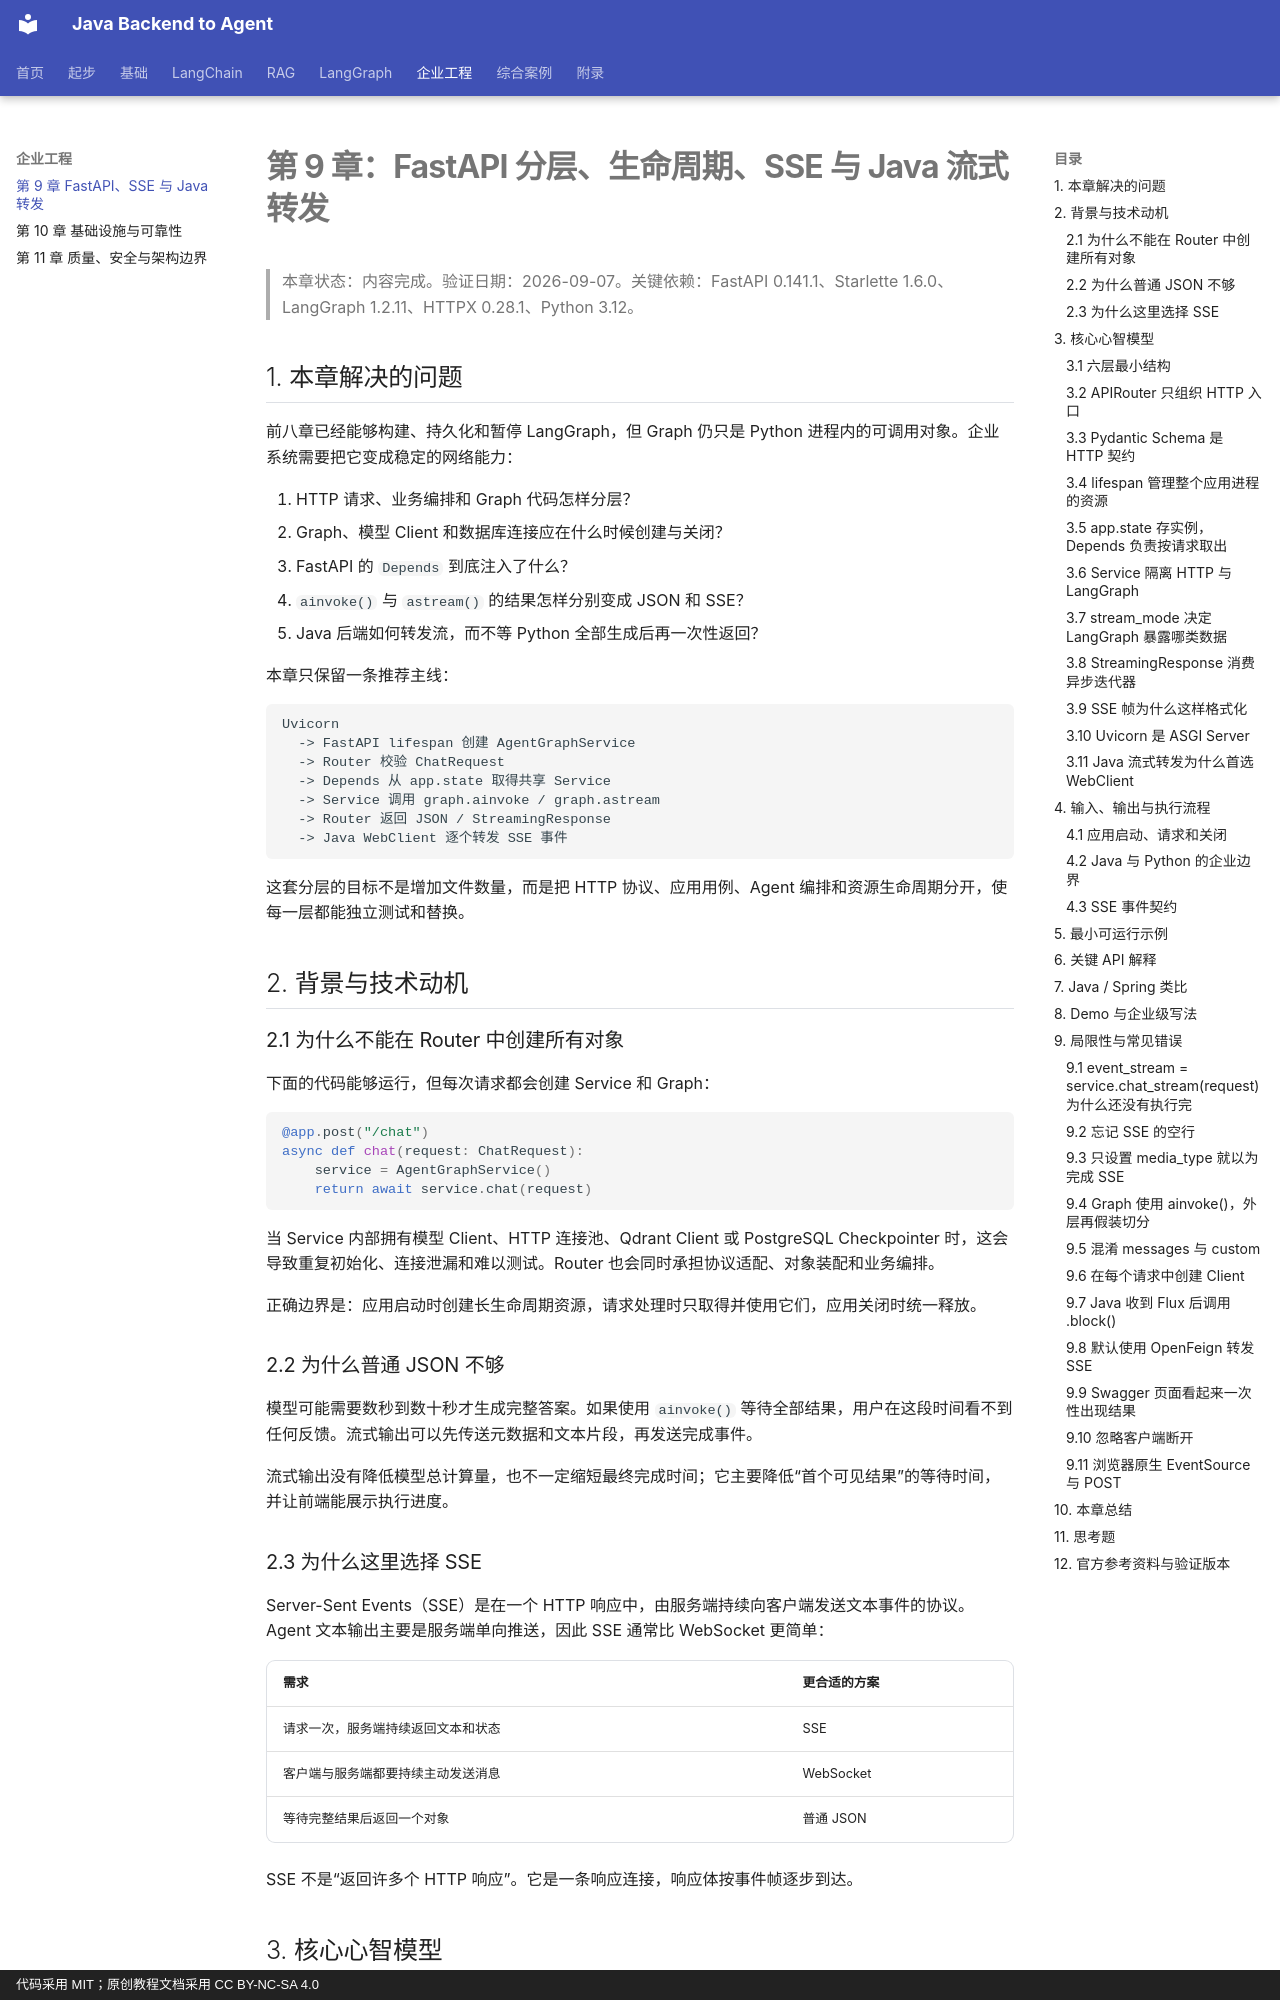

repository: MIRS571/java-backend-to-agent · page: chapter09/fastapi-sse-java-relay/index.html · generator: mkdocs · copyright: 代码采用 MIT；原创教程文档采用 CC BY-NC-SA 4.0

# 第 9 章：FastAPI 分层、生命周期、SSE 与 Java 流式转发

> 本章状态：内容完成。验证日期：2026-09-07。关键依赖：FastAPI 0.141.1、Starlette 1.6.0、LangGraph 1.2.11、HTTPX 0.28.1、Python 3.12。

## 1. 本章解决的问题

前八章已经能够构建、持久化和暂停 LangGraph，但 Graph 仍只是 Python 进程内的可调用对象。企业系统需要把它变成稳定的网络能力：

1. HTTP 请求、业务编排和 Graph 代码怎样分层？
2. Graph、模型 Client 和数据库连接应在什么时候创建与关闭？
3. FastAPI 的 `Depends` 到底注入了什么？
4. `ainvoke()` 与 `astream()` 的结果怎样分别变成 JSON 和 SSE？
5. Java 后端如何转发流，而不等 Python 全部生成后再一次性返回？

本章只保留一条推荐主线：

```text
Uvicorn
  -> FastAPI lifespan 创建 AgentGraphService
  -> Router 校验 ChatRequest
  -> Depends 从 app.state 取得共享 Service
  -> Service 调用 graph.ainvoke / graph.astream
  -> Router 返回 JSON / StreamingResponse
  -> Java WebClient 逐个转发 SSE 事件
```

这套分层的目标不是增加文件数量，而是把 HTTP 协议、应用用例、Agent 编排和资源生命周期分开，使每一层都能独立测试和替换。

## 2. 背景与技术动机

### 2.1 为什么不能在 Router 中创建所有对象

下面的代码能够运行，但每次请求都会创建 Service 和 Graph：

```python
@app.post("/chat")
async def chat(request: ChatRequest):
    service = AgentGraphService()
    return await service.chat(request)
```

当 Service 内部拥有模型 Client、HTTP 连接池、Qdrant Client 或 PostgreSQL Checkpointer 时，这会导致重复初始化、连接泄漏和难以测试。Router 也会同时承担协议适配、对象装配和业务编排。

正确边界是：应用启动时创建长生命周期资源，请求处理时只取得并使用它们，应用关闭时统一释放。

### 2.2 为什么普通 JSON 不够

模型可能需要数秒到数十秒才生成完整答案。如果使用 `ainvoke()` 等待全部结果，用户在这段时间看不到任何反馈。流式输出可以先传送元数据和文本片段，再发送完成事件。

流式输出没有降低模型总计算量，也不一定缩短最终完成时间；它主要降低“首个可见结果”的等待时间，并让前端能展示执行进度。

### 2.3 为什么这里选择 SSE

Server-Sent Events（SSE）是在一个 HTTP 响应中，由服务端持续向客户端发送文本事件的协议。Agent 文本输出主要是服务端单向推送，因此 SSE 通常比 WebSocket 更简单：

| 需求 | 更合适的方案 |
| --- | --- |
| 请求一次，服务端持续返回文本和状态 | SSE |
| 客户端与服务端都要持续主动发送消息 | WebSocket |
| 等待完整结果后返回一个对象 | 普通 JSON |

SSE 不是“返回许多个 HTTP 响应”。它是一条响应连接，响应体按事件帧逐步到达。

## 3. 核心心智模型

### 3.1 六层最小结构

本章示例位于 `examples/chapter09_fastapi_sse`：

```text
schemas.py       HTTP 输入输出 DTO 与校验
agent_graph.py   State、Node、Edge 和 Graph 构建
service.py       Agent 应用用例，封装 ainvoke / astream
dependencies.py FastAPI 依赖解析
router.py        HTTP 路由与响应类型转换
app.py           应用创建与 lifespan
sse.py           应用事件到 SSE 文本帧的编码
```

依赖方向保持单向：Router 可以依赖 Service，Service 可以依赖 Graph；Graph 不应反过来导入 FastAPI Router。
